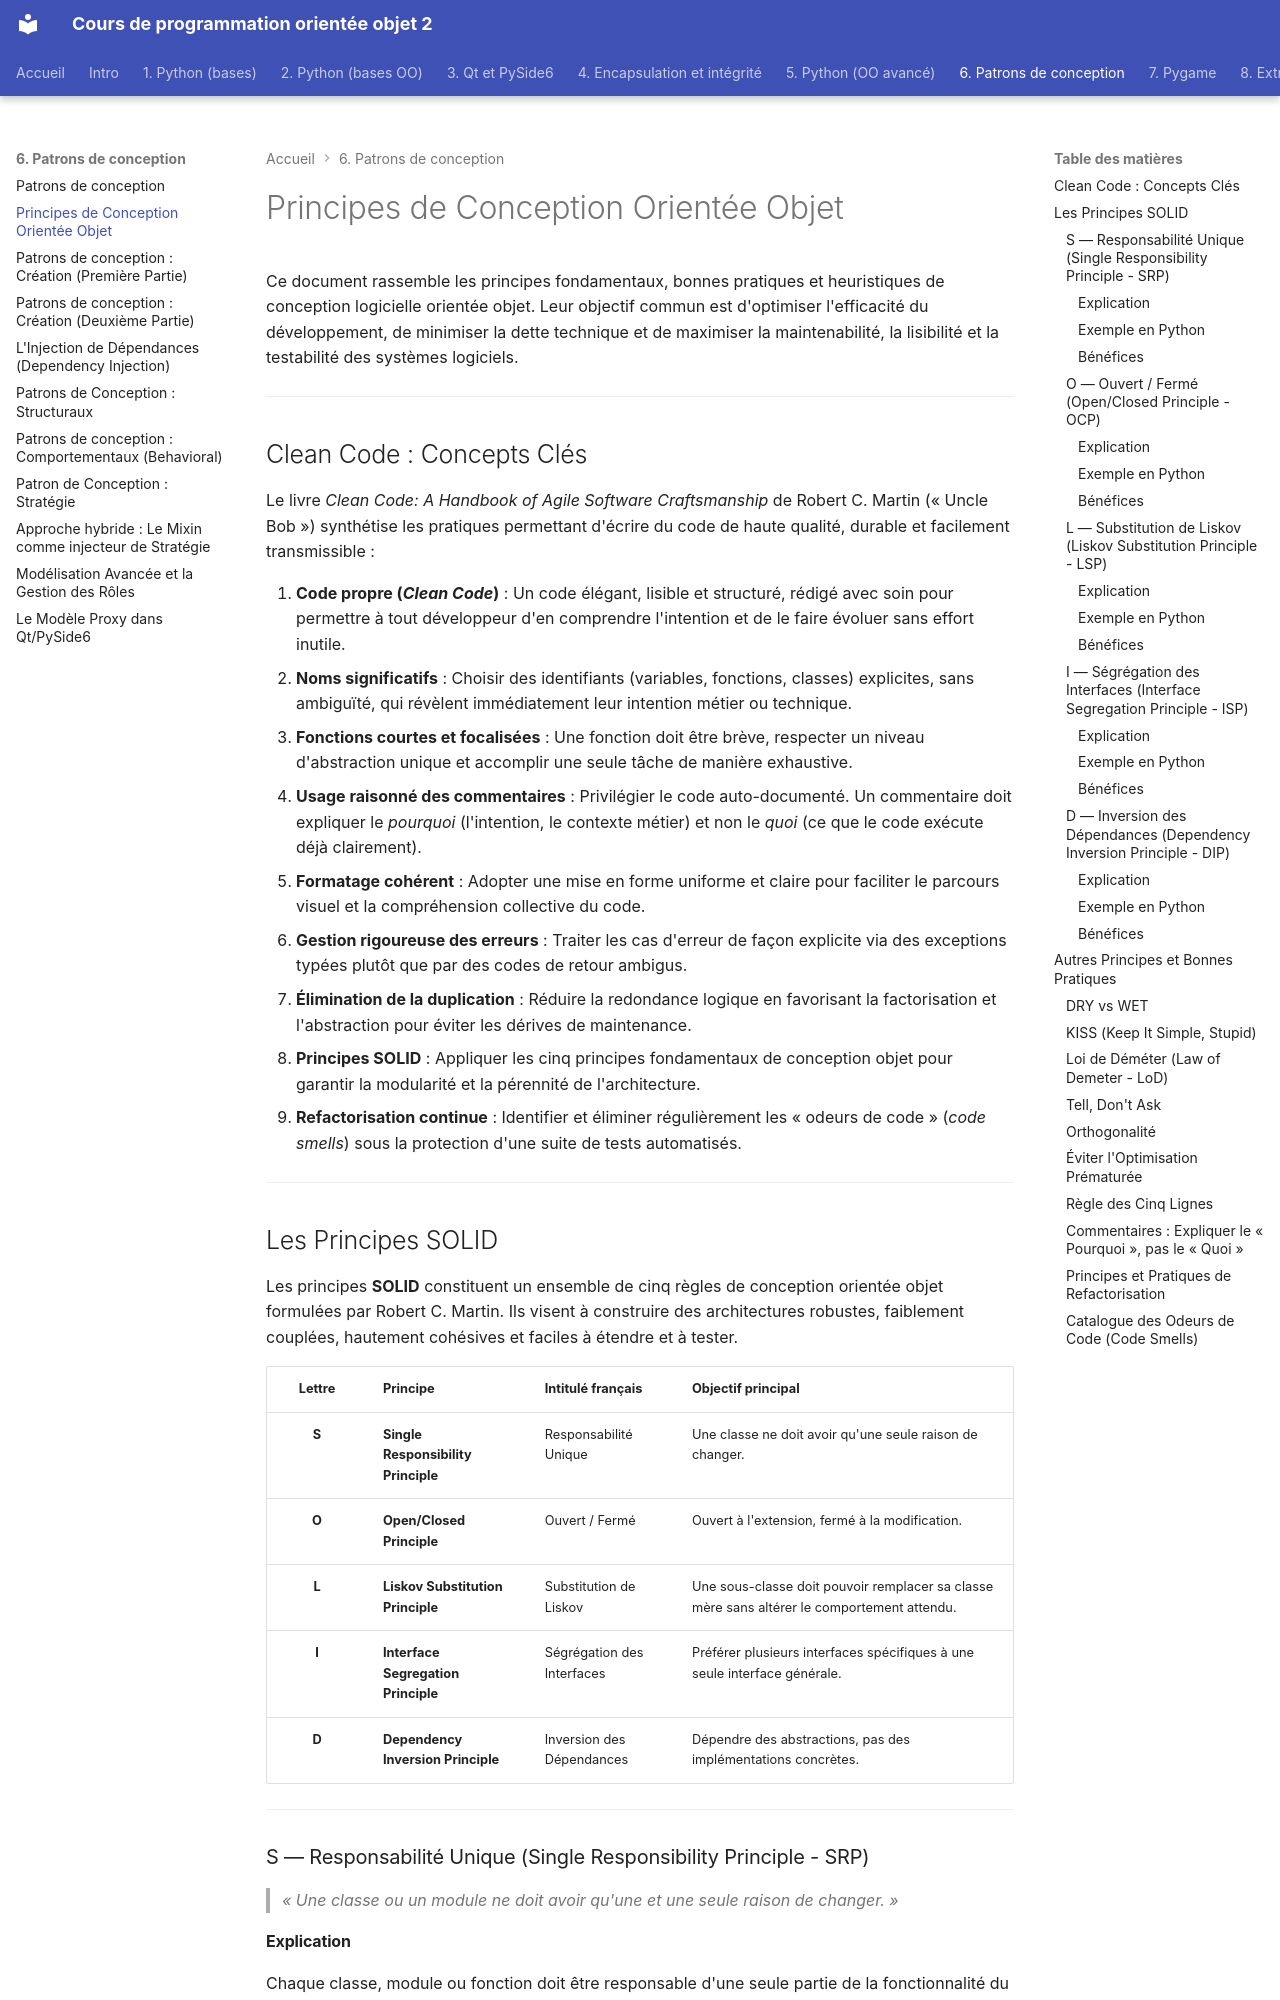

repository: profdenis/3n1_doc · page: section6/02_principes_OO/index.html · generator: mkdocs

# Principes de Conception Orientée Objet

Ce document rassemble les principes fondamentaux, bonnes pratiques et heuristiques de conception logicielle orientée
objet. Leur objectif commun est d'optimiser l'efficacité du développement, de minimiser la dette technique et de
maximiser la maintenabilité, la lisibilité et la testabilité des systèmes logiciels.

---

## Clean Code : Concepts Clés

Le livre *Clean Code: A Handbook of Agile Software Craftsmanship* de Robert C. Martin (« Uncle Bob ») synthétise les
pratiques permettant d'écrire du code de haute qualité, durable et facilement transmissible :

1. **Code propre (*Clean Code*)** : Un code élégant, lisible et structuré, rédigé avec soin pour permettre à tout
   développeur d'en comprendre l'intention et de le faire évoluer sans effort inutile.
2. **Noms significatifs** : Choisir des identifiants (variables, fonctions, classes) explicites, sans ambiguïté, qui
   révèlent immédiatement leur intention métier ou technique.
3. **Fonctions courtes et focalisées** : Une fonction doit être brève, respecter un niveau d'abstraction unique et
   accomplir une seule tâche de manière exhaustive.
4. **Usage raisonné des commentaires** : Privilégier le code auto-documenté. Un commentaire doit expliquer le *pourquoi*
   (l'intention, le contexte métier) et non le *quoi* (ce que le code exécute déjà clairement).
5. **Formatage cohérent** : Adopter une mise en forme uniforme et claire pour faciliter le parcours visuel et la
   compréhension collective du code.
6. **Gestion rigoureuse des erreurs** : Traiter les cas d'erreur de façon explicite via des exceptions typées plutôt que
   par des codes de retour ambigus.
7. **Élimination de la duplication** : Réduire la redondance logique en favorisant la factorisation et l'abstraction
   pour éviter les dérives de maintenance.
8. **Principes SOLID** : Appliquer les cinq principes fondamentaux de conception objet pour garantir la modularité et la
   pérennité de l'architecture.
9. **Refactorisation continue** : Identifier et éliminer régulièrement les « odeurs de code » (*code smells*) sous la
   protection d'une suite de tests automatisés.

---
